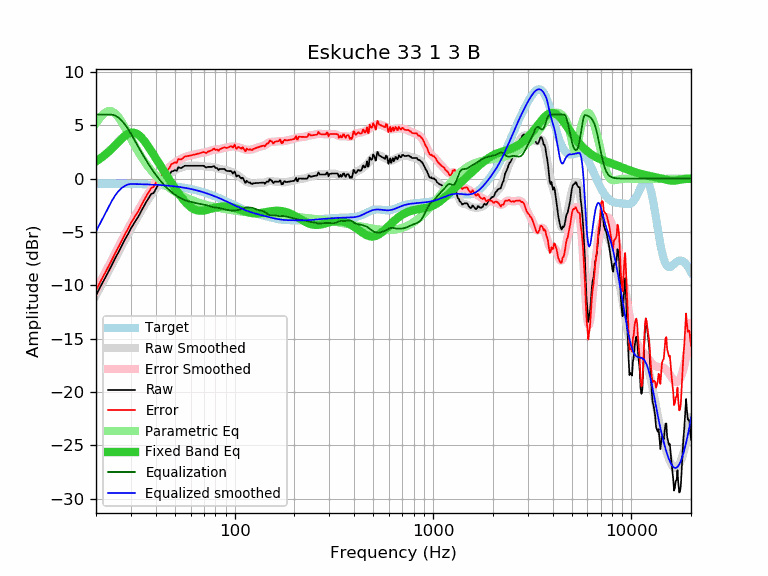

Data behind this chart, as committed beside it:
frequency, raw, error, smoothed, error_smoothed, equalization, parametric_eq, equalized_raw, equalized_smoothed, target
20, -10.95, -10.48, -10.94, -10.47, 6.00, 1.61, -4.95, -4.94, -0.47
21, -10.16, -9.69, -10.19, -9.72, 6.00, 1.88, -4.16, -4.19, -0.47
22, -9.47, -9.00, -9.47, -8.99, 6.00, 2.16, -3.47, -3.47, -0.47
23, -8.79, -8.32, -8.77, -8.30, 6.00, 2.47, -2.79, -2.77, -0.48
24, -8.12, -7.64, -8.11, -7.63, 6.00, 2.80, -2.12, -2.11, -0.48
25, -7.45, -6.97, -7.47, -6.99, 5.90, 3.13, -1.55, -1.57, -0.48
26, -6.87, -6.39, -6.86, -6.38, 5.70, 3.46, -1.17, -1.16, -0.48
27, -6.28, -5.79, -6.28, -5.79, 5.41, 3.76, -0.87, -0.87, -0.49
28, -5.69, -5.20, -5.73, -5.24, 5.06, 4.01, -0.63, -0.67, -0.49
29, -5.21, -4.72, -5.21, -4.71, 4.66, 4.20, -0.56, -0.55, -0.50
30, -4.66, -4.16, -4.71, -4.21, 4.21, 4.30, -0.46, -0.50, -0.50
31, -4.23, -3.73, -4.23, -3.73, 3.73, 4.30, -0.51, -0.51, -0.51
32, -3.82, -3.31, -3.78, -3.27, 3.27, 4.22, -0.56, -0.51, -0.51
33, -3.43, -2.91, -3.35, -2.83, 2.83, 4.05, -0.60, -0.52, -0.52
34, -2.95, -2.43, -2.94, -2.41, 2.41, 3.82, -0.54, -0.53, -0.53
35, -2.52, -1.99, -2.55, -2.01, 2.01, 3.54, -0.51, -0.53, -0.53
36, -2.12, -1.58, -2.18, -1.64, 1.64, 3.23, -0.48, -0.54, -0.54
37, -1.78, -1.23, -1.83, -1.29, 1.29, 2.91, -0.50, -0.55, -0.55
38, -1.43, -0.87, -1.51, -0.96, 0.96, 2.57, -0.48, -0.56, -0.56
39, -1.36, -0.79, -1.22, -0.65, 0.65, 2.24, -0.71, -0.57, -0.57
40, -1.00, -0.42, -0.94, -0.36, 0.36, 1.91, -0.64, -0.58, -0.58
41, -0.63, -0.04, -0.69, -0.10, 0.10, 1.59, -0.54, -0.59, -0.59
42, -0.43, 0.17, -0.45, 0.15, -0.15, 1.28, -0.58, -0.60, -0.60
43, -0.28, 0.33, -0.24, 0.37, -0.37, 0.97, -0.66, -0.62, -0.62
44, 0.04, 0.67, -0.05, 0.58, -0.58, 0.68, -0.54, -0.63, -0.63
45, 0.22, 0.86, 0.13, 0.77, -0.77, 0.40, -0.56, -0.64, -0.64
46, 0.12, 0.78, 0.29, 0.95, -0.95, 0.12, -0.83, -0.66, -0.66
47, 0.36, 1.03, 0.43, 1.11, -1.11, -0.14, -0.75, -0.68, -0.68
48, 0.68, 1.37, 0.56, 1.25, -1.25, -0.40, -0.57, -0.69, -0.69
49, 0.70, 1.41, 0.67, 1.38, -1.38, -0.65, -0.69, -0.71, -0.71
50, 0.80, 1.53, 0.77, 1.50, -1.50, -0.89, -0.71, -0.73, -0.73
51, 0.72, 1.47, 0.86, 1.61, -1.61, -1.13, -0.90, -0.75, -0.75
52, 1.07, 1.84, 0.94, 1.71, -1.71, -1.35, -0.64, -0.77, -0.77
53, 1.00, 1.79, 1.01, 1.80, -1.80, -1.56, -0.80, -0.79, -0.79
54, 1.00, 1.81, 1.07, 1.88, -1.88, -1.76, -0.88, -0.81, -0.81
55, 1.10, 1.94, 1.11, 1.95, -1.95, -1.95, -0.85, -0.84, -0.84
56, 1.20, 2.06, 1.15, 2.01, -2.01, -2.13, -0.81, -0.86, -0.86
57, 1.20, 2.09, 1.17, 2.06, -2.06, -2.29, -0.86, -0.89, -0.89
58, 1.20, 2.11, 1.19, 2.11, -2.11, -2.43, -0.91, -0.91, -0.91
59, 1.20, 2.14, 1.20, 2.14, -2.14, -2.56, -0.95, -0.94, -0.94
60, 1.20, 2.17, 1.21, 2.18, -2.18, -2.67, -0.98, -0.97, -0.97
61, 1.20, 2.20, 1.21, 2.21, -2.21, -2.76, -1.01, -1.00, -1.00
62, 1.20, 2.23, 1.21, 2.24, -2.24, -2.84, -1.04, -1.03, -1.03
63, 1.20, 2.26, 1.21, 2.27, -2.27, -2.90, -1.07, -1.06, -1.06
64, 1.20, 2.29, 1.21, 2.30, -2.30, -2.95, -1.10, -1.09, -1.09
65, 1.20, 2.32, 1.20, 2.33, -2.33, -2.98, -1.13, -1.12, -1.12
66, 1.20, 2.35, 1.20, 2.35, -2.35, -3.00, -1.16, -1.16, -1.16
67, 1.20, 2.39, 1.19, 2.38, -2.38, -3.01, -1.18, -1.19, -1.19
68, 1.20, 2.42, 1.18, 2.40, -2.40, -3.01, -1.20, -1.22, -1.22
69, 1.20, 2.46, 1.16, 2.42, -2.42, -3.00, -1.22, -1.26, -1.26
70, 1.20, 2.49, 1.14, 2.44, -2.44, -2.98, -1.24, -1.30, -1.30
71, 1.09, 2.42, 1.13, 2.46, -2.46, -2.96, -1.37, -1.33, -1.33
72, 1.03, 2.40, 1.12, 2.49, -2.49, -2.94, -1.46, -1.37, -1.37
73, 1.10, 2.50, 1.11, 2.52, -2.52, -2.91, -1.42, -1.41, -1.41
74, 1.10, 2.54, 1.11, 2.55, -2.55, -2.88, -1.46, -1.45, -1.45
75, 1.10, 2.58, 1.11, 2.59, -2.59, -2.85, -1.49, -1.48, -1.48
76, 1.10, 2.62, 1.10, 2.63, -2.63, -2.82, -1.53, -1.52, -1.52
77, 1.10, 2.66, 1.10, 2.66, -2.66, -2.79, -1.56, -1.56, -1.56
78, 1.17, 2.77, 1.08, 2.68, -2.68, -2.76, -1.52, -1.60, -1.60
79, 1.16, 2.80, 1.06, 2.70, -2.70, -2.74, -1.54, -1.64, -1.64
... 553 more rows
